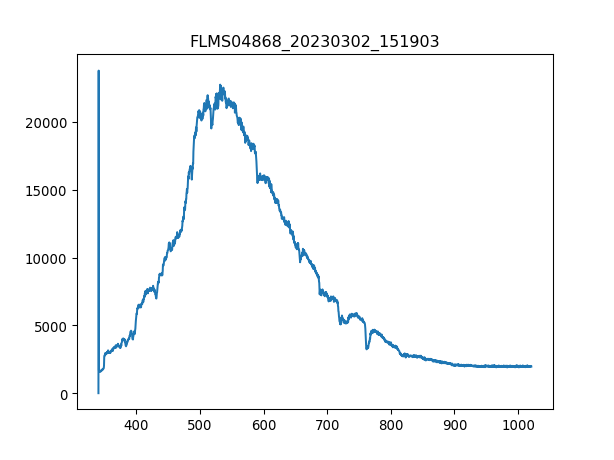

The data file committed next to this chart (first rows):
3.403980399999999804e+02, 1.581879310344827516e+01
3.407779787842517294e+02, 2.376660672413793145e+04
3.411578753728139191e+02, 1.622556206896551657e+03
3.415377297593970525e+02, 1.624816034482758596e+03
3.419175419377116327e+02, 1.577359655172413795e+03
3.422973119014679924e+02, 1.636115172413793061e+03
3.426770396443767481e+02, 1.667752758620689747e+03
3.430567251601482894e+02, 1.654193793103448343e+03
3.434363684424930625e+02, 1.633855344827586123e+03
3.438159694851215704e+02, 1.658713448275861992e+03
3.441955282817443162e+02, 1.688091206896551739e+03
3.445750448260716894e+02, 1.694870689655172328e+03
3.449545191118141361e+02, 1.679051896551724212e+03
3.453339511326822162e+02, 1.751366379310344882e+03
3.457133408823863761e+02, 1.699390344827586205e+03
3.460926883546370050e+02, 1.724248448275862074e+03
3.464719935431446629e+02, 1.767185172413792998e+03
3.468512564416197392e+02, 1.783003965517241340e+03
3.472304770437727939e+02, 1.787523620689655218e+03
3.476096553433141594e+02, 1.769444999999999936e+03
3.479887913339544525e+02, 1.778484310344827691e+03
3.483678850094040058e+02, 1.776224482758620752e+03
3.487469363633733224e+02, 1.825940689655172491e+03
3.491259453895728484e+02, 2.266607068965517101e+03
3.495049120817131438e+02, 3.446237068965517210e+03
3.498838364335046549e+02, 3.640582241379310290e+03
3.502627184386577710e+02, 3.584086551724137735e+03
3.506415580908830520e+02, 3.676739482758620852e+03
3.510203553838908306e+02, 3.803289827586206684e+03
3.513991103113916665e+02, 3.769392413793103515e+03
3.517778228670960630e+02, 3.807809482758620561e+03
3.521564930447144093e+02, 3.891423103448275924e+03
3.525351208379572086e+02, 3.871084655172413932e+03
3.529137062405348502e+02, 3.830407758620689492e+03
3.532922492461578940e+02, 3.848486379310345001e+03
3.536707498485368433e+02, 4.045091379310345019e+03
3.540492080413820304e+02, 3.986335862068965525e+03
3.544276238184040153e+02, 4.108366551724137935e+03
3.548059971733132443e+02, 4.191980172413793298e+03
3.551843280998201067e+02, 4.128704999999999927e+03
3.555626165916351624e+02, 4.198759655172413659e+03
3.559408626424688578e+02, 4.201019482758621052e+03
3.563190662460316389e+02, 4.149043448275861920e+03
3.566972273960340090e+02, 4.029272586206896449e+03
3.570753460861864710e+02, 3.979556379310344710e+03
3.574534223101993007e+02, 4.036052068965517265e+03
3.578314560617831717e+02, 3.843966724137931124e+03
3.582094473346484733e+02, 3.853006034482758423e+03
3.585873961225056519e+02, 3.884643620689655108e+03
3.589653024190650967e+02, 3.850746206896551939e+03
3.593431662180374815e+02, 3.873344482758620870e+03
3.597209875131331387e+02, 3.950178620689654963e+03
3.600987662980625146e+02, 4.185200689655172027e+03
3.604765025665361122e+02, 4.300451896551724531e+03
3.608541963122644347e+02, 4.427002241379310362e+03
3.612318475289579283e+02, 4.311751034482758769e+03
3.616094562103269823e+02, 4.255255344827585759e+03
3.619870223500821567e+02, 4.259774999999999636e+03
3.623645459419338408e+02, 4.295932241379310653e+03
3.627420269795925947e+02, 4.309491206896551375e+03
3.631194654567688076e+02, 4.264294655172413513e+03
... 1,987 more rows
